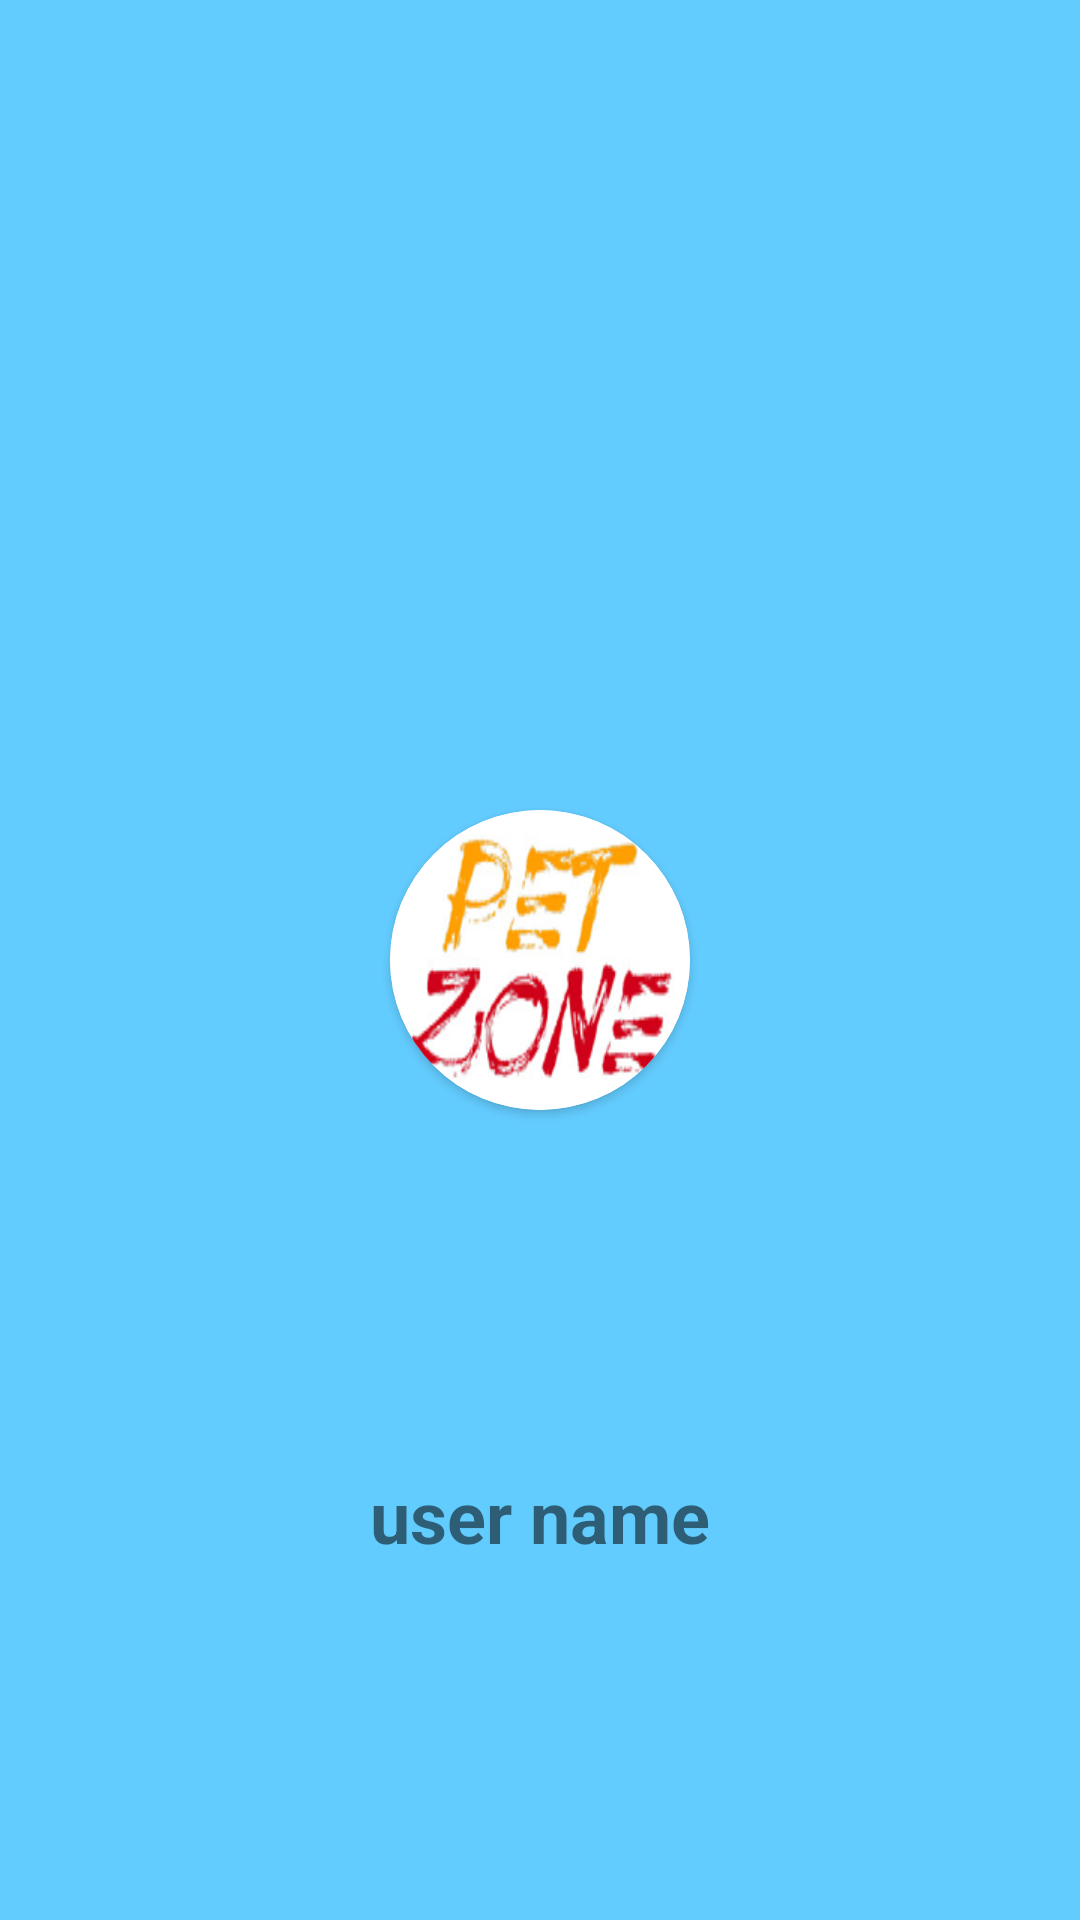

The Android layout XML behind this screen, and the referenced resources:
<!-- AndroidManifest.xml: application theme AppTheme -->
<!-- res/layout/header_nav.xml -->
<?xml version="1.0" encoding="utf-8"?>
<androidx.constraintlayout.widget.ConstraintLayout xmlns:android="http://schemas.android.com/apk/res/android"
    xmlns:app="http://schemas.android.com/apk/res-auto"
    xmlns:tools="http://schemas.android.com/tools"
    android:id="@+id/header"
    android:layout_width="match_parent"
    android:layout_height="210dp"
    android:background="@color/header_background"
    tools:actionBarNavMode="standard">

    <androidx.cardview.widget.CardView
        android:id="@+id/cardView"
        android:layout_width="100dp"
        android:layout_height="100dp"
        app:cardCornerRadius="50dp"
        app:layout_constraintBottom_toBottomOf="parent"
        app:layout_constraintEnd_toEndOf="parent"
        app:layout_constraintStart_toStartOf="parent"
        app:layout_constraintTop_toTopOf="parent">
        <ImageView
            android:layout_width="match_parent"
            android:layout_height="match_parent"
            android:background="@drawable/pet_zone_logo"/>
    </androidx.cardview.widget.CardView>

    <TextView
        android:id="@+id/user_name"
        android:layout_width="wrap_content"
        android:layout_height="wrap_content"
        android:text="user name"
        android:textSize="24sp"
        android:textStyle="bold"
        app:layout_constraintBottom_toBottomOf="parent"
        app:layout_constraintEnd_toEndOf="parent"
        app:layout_constraintStart_toStartOf="parent"
        app:layout_constraintTop_toBottomOf="@+id/cardView" />
</androidx.constraintlayout.widget.ConstraintLayout>
<!-- resources referenced by this layout -->
<resources>
  <color name="header_background">#63ccff</color>
  <!-- drawable pet_zone_logo: png bitmap (drawable, 28109 bytes) -->
  <style name="AppTheme" parent="Theme.AppCompat.Light.NoActionBar">
          
          <item name="colorPrimary">@color/colorPrimary</item>
          <item name="colorPrimaryDark">@color/colorPrimaryDark</item>
          <item name="colorAccent">@color/colorAccent</item>
      </style>
  <color name="colorPrimary">#008577</color>
  <color name="colorPrimaryDark">#1e85c1</color>
  <color name="colorAccent">#D81B60</color>
</resources>
